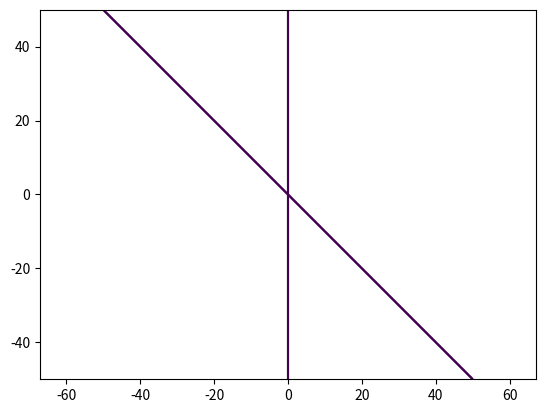

Write Python code to recreate this figure.
import numpy as np
import matplotlib.pyplot as plt

def plot_line(line, bounds, n=128):
    ((ax, ay), (bx, by)) = bounds
    x, y = np.meshgrid(np.linspace(ax, bx, n), np.linspace(ay, by, n))
    a, b, c = line
    plt.contour(x, y, a*x + b*y + c, [0])
    plt.axis('equal')
   

plot_line((1, 0, 0), ((-50, -50), (50, 50)))  # x = 0
plot_line((1, 1, 0), ((-50, -50), (50, 50)))  # x + y = 0


def plot_line(line, bounds, n=128):
    ((ax, ay), (bx, by)) = bounds
    x, y = np.meshgrid(np.linspace(ax, bx, n), np.linspace(ay, by, n))
    points = np.dstack((x, y, np.ones(x.shape)))
    plt.contour(x, y, np.dot(points, line), [0])
    plt.axis('equal')
    
    
plot_line((1, 0, 0), ((-50, -50), (50, 50)))  # x = 0
plot_line((1, 1, 0), ((-50, -50), (50, 50)))  # x + y = 0